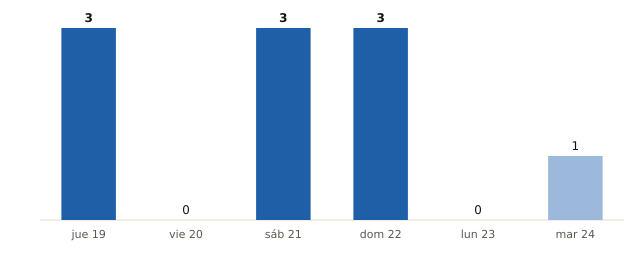

Source data for this figure (header and first rows):
fecha, municipios_prob_90_o_mas
2026-11-19, 3
2026-11-20, 0
2026-11-21, 3
2026-11-22, 3
2026-11-23, 0
2026-11-24, 1
